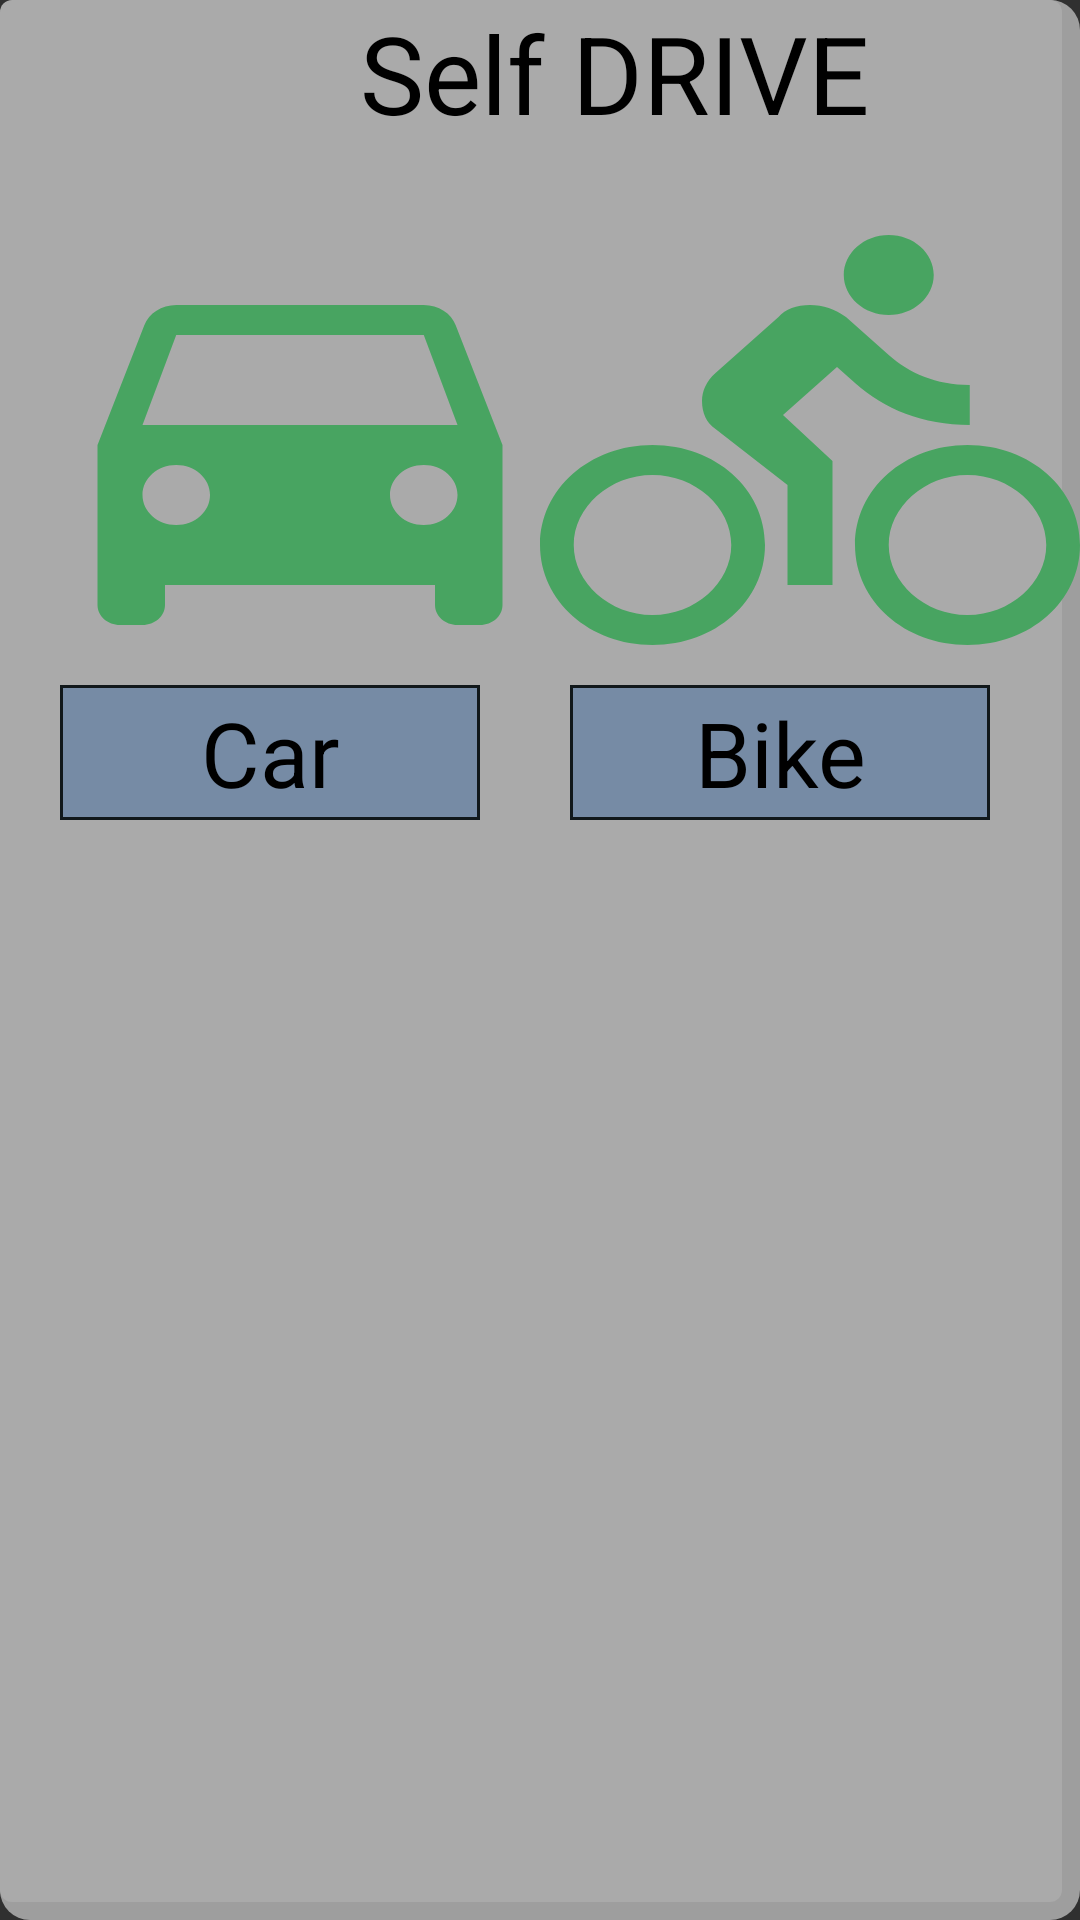

Layout XML and referenced resources for this Android screen:
<!-- AndroidManifest.xml: application theme AppTheme -->
<!-- res/layout/main_content.xml -->
<?xml version="1.0" encoding="utf-8"?>
<RelativeLayout xmlns:android="http://schemas.android.com/apk/res/android"
    xmlns:tools="http://schemas.android.com/tools"
    android:layout_width="match_parent"
    android:layout_height="wrap_content"
    android:background="@drawable/shadow"
    xmlns:app="http://schemas.android.com/apk/res-auto">
    <TextView
        android:id="@+id/text_main"
        android:layout_width="wrap_content"
        android:layout_height="wrap_content"
        android:paddingLeft="120sp"
        android:text="Self DRIVE"
        android:textColor="@android:color/black"
        android:textSize="36sp"
        android:textStyle="normal" />

    <LinearLayout
    android:layout_width="wrap_content"
    android:layout_height="260dp"
    android:orientation="vertical"
    android:id="@+id/car_layout"
    android:layout_alignParentStart="true"
    android:layout_alignParentLeft="true"
    android:layout_below="@id/text_main"
    android:onClick="clickHandlerForCarLayout">
    <ImageButton
        android:layout_width="180dp"
        android:layout_height="160dp"
        android:background="@drawable/ic_baseline_directions_car_24"
        android:layout_marginTop="20dp"
        android:layout_marginLeft="10dp"
        android:id="@+id/car_button">

    </ImageButton>

        <TextView
            android:layout_width="140dp"
            android:layout_height="45dp"
            android:layout_marginLeft="20dp"
            android:background="@drawable/button_border"
            android:gravity="center"
            android:text="Car"
            android:textAlignment="center"
            android:textColor="@android:color/black"
            android:textSize="30sp">

        </TextView>
    </LinearLayout>








    <View
        android:id="@+id/divider"
        android:layout_width="1dp"
        android:layout_height="150dp"
        android:layout_below="@id/text_main"
        android:layout_alignLeft="@id/car_layout"
        android:layout_marginLeft="204dp"
        android:layout_marginTop="80dp"
        android:background="@drawable/vertical_divider" />

    <LinearLayout
        android:id="@+id/bike_layout"
        android:layout_width="wrap_content"
        android:layout_height="260dp"
        android:layout_below="@+id/text_main"
        android:layout_alignParentRight="true"
        android:layout_marginTop="20dp"
        android:layout_alignRight="@+id/car_layout"
        android:orientation="vertical">

        <ImageButton
            android:id="@+id/bike_button"
            android:layout_width="180dp"
            android:layout_height="160dp"
            android:layout_marginLeft="10dp"
            android:background="@drawable/ic_baseline_directions_bike_24">

        </ImageButton>

        <TextView
            android:layout_width="140dp"
            android:layout_height="45dp"
            android:layout_marginLeft="20dp"
            android:background="@drawable/button_border"
            android:gravity="center"
            android:text="Bike"
            android:textAlignment="center"
            android:textColor="@android:color/black"
            android:textSize="30sp">

        </TextView>
    </LinearLayout>




</RelativeLayout>
<!-- resources referenced by this layout -->
<resources>
  <!-- drawable button_border (drawable-v24) -->
  <?xml version="1.0" encoding="utf-8"?>
  <layer-list xmlns:android="http://schemas.android.com/apk/res/android">
      <item>
          <shape android:shape="rectangle">
              <stroke android:width="1dp" android:color="#11181B" />
              <solid android:color="#768BA5" />
          </shape>
      </item>
  </layer-list>
  <!-- drawable ic_baseline_directions_bike_24 (drawable) -->
  <vector android:height="24dp" android:tint="#48A461"
      android:viewportHeight="24" android:viewportWidth="24"
      android:width="24dp" xmlns:android="http://schemas.android.com/apk/res/android">
      <path android:fillColor="@android:color/white" android:pathData="M15.5,5.5c1.1,0 2,-0.9 2,-2s-0.9,-2 -2,-2 -2,0.9 -2,2 0.9,2 2,2zM5,12c-2.8,0 -5,2.2 -5,5s2.2,5 5,5 5,-2.2 5,-5 -2.2,-5 -5,-5zM5,20.5c-1.9,0 -3.5,-1.6 -3.5,-3.5s1.6,-3.5 3.5,-3.5 3.5,1.6 3.5,3.5 -1.6,3.5 -3.5,3.5zM10.8,10.5l2.4,-2.4 0.8,0.8c1.3,1.3 3,2.1 5.1,2.1L19.1,9c-1.5,0 -2.7,-0.6 -3.6,-1.5l-1.9,-1.9c-0.5,-0.4 -1,-0.6 -1.6,-0.6s-1.1,0.2 -1.4,0.6L7.8,8.4c-0.4,0.4 -0.6,0.9 -0.6,1.4 0,0.6 0.2,1.1 0.6,1.4L11,14v5h2v-6.2l-2.2,-2.3zM19,12c-2.8,0 -5,2.2 -5,5s2.2,5 5,5 5,-2.2 5,-5 -2.2,-5 -5,-5zM19,20.5c-1.9,0 -3.5,-1.6 -3.5,-3.5s1.6,-3.5 3.5,-3.5 3.5,1.6 3.5,3.5 -1.6,3.5 -3.5,3.5z"/>
  </vector>
  <!-- drawable ic_baseline_directions_car_24 (drawable) -->
  <vector android:height="48dp" android:tint="#48A461"
      android:viewportHeight="24" android:viewportWidth="24"
      android:width="48dp" xmlns:android="http://schemas.android.com/apk/res/android">
      <path android:fillColor="@android:color/white" android:pathData="M18.92,6.01C18.72,5.42 18.16,5 17.5,5h-11c-0.66,0 -1.21,0.42 -1.42,1.01L3,12v8c0,0.55 0.45,1 1,1h1c0.55,0 1,-0.45 1,-1v-1h12v1c0,0.55 0.45,1 1,1h1c0.55,0 1,-0.45 1,-1v-8l-2.08,-5.99zM6.5,16c-0.83,0 -1.5,-0.67 -1.5,-1.5S5.67,13 6.5,13s1.5,0.67 1.5,1.5S7.33,16 6.5,16zM17.5,16c-0.83,0 -1.5,-0.67 -1.5,-1.5s0.67,-1.5 1.5,-1.5 1.5,0.67 1.5,1.5 -0.67,1.5 -1.5,1.5zM5,11l1.5,-4.5h11L19,11L5,11z"/>
  </vector>
  <!-- drawable shadow (drawable) -->
  <?xml version="1.0" encoding="utf-8"?>
  <layer-list xmlns:android="http://schemas.android.com/apk/res/android">
      <item>
          <shape android:shape="rectangle">
              <solid android:color="#CABBBBBB" />
              <corners android:radius="10dp" />
          </shape>
      </item>
  
      <item
          android:bottom="6dp"
          android:left="0dp"
          android:right="6dp"
          android:top="0dp">
          <shape android:shape="rectangle">
              <solid android:color="@android:color/darker_gray" />
              <corners android:radius="4dp" />
          </shape>
      </item>
  </layer-list>
  <style name="AppTheme" parent="Theme.AppCompat.NoActionBar">
          
          <item name="colorPrimary">@color/colorPrimary</item>
          <item name="colorPrimaryDark">@color/colorPrimaryDark</item>
          <item name="colorAccent">@color/colorAccent</item>
      </style>
  <color name="colorPrimary">#83334270</color>
  <color name="colorPrimaryDark">#BAB7C1</color>
  <color name="colorAccent">#9EC363</color>
</resources>
